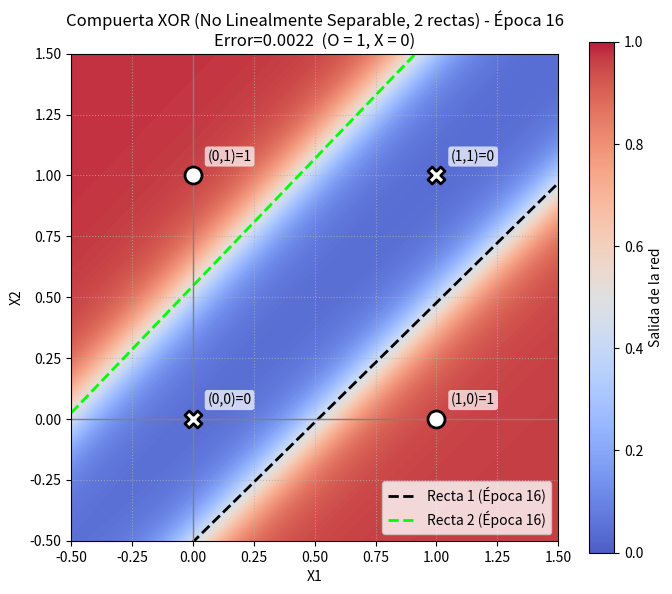

Here is the Python script that generated this plot:
import numpy as np
import matplotlib.pyplot as plt

# Un perceptrón de una sola capa NO puede resolver XOR (una sola recta no separa las clases).
# Con DOS rectas (dos neuronas ocultas) + una neurona de salida, sí es posible.

def sigmoid(z):
    return 1.0 / (1.0 + np.exp(-z))


class PerceptronXOR:
    def __init__(self, learning_rate=2.0, epochs=16, steps_per_epoch=50, seed=0):
        self.lr = learning_rate
        self.epochs = epochs
        # Cada "época" = steps_per_epoch pasos de descenso de gradiente
        # (con solo 1 paso por época, 16 épocas no alcanzan para resolver XOR).
        self.steps_per_epoch = steps_per_epoch
        rng = np.random.default_rng(seed)
        # Capa oculta: 2 neuronas = 2 rectas en el plano
        self.W1 = rng.normal(0, 1.0, (2, 2))
        self.b1 = np.zeros(2)
        # Capa de salida: combina las dos rectas
        self.W2 = rng.normal(0, 1.0, (2, 1))
        self.b2 = np.zeros(1)

    def forward(self, X):
        self.h = sigmoid(X @ self.W1 + self.b1)
        self.out = sigmoid(self.h @ self.W2 + self.b2)
        return self.out

    def train_step(self, X, y):
        y = y.reshape(-1, 1)
        out = self.forward(X)
        d_out = (out - y) * out * (1 - out)
        d_h = (d_out @ self.W2.T) * self.h * (1 - self.h)
        self.W2 -= self.lr * self.h.T @ d_out
        self.b2 -= self.lr * d_out.sum(axis=0)
        self.W1 -= self.lr * X.T @ d_h
        self.b1 -= self.lr * d_h.sum(axis=0)
        return float(np.mean((out - y) ** 2))

    def train_and_plot(self, X, y, title):
        # Entrenar las 16 épocas (sin graficar las intermedias)
        loss = None
        for epoch in range(1, self.epochs + 1):
            for _ in range(self.steps_per_epoch):
                loss = self.train_step(X, y)

        preds = (self.forward(X).ravel() >= 0.5).astype(int)
        print(f"[{title}] Predicciones finales: {preds.tolist()}  (esperado: {y.astype(int).tolist()})")

        # Graficar SOLO la última época
        fig, ax = plt.subplots(figsize=(7, 6))

        # Mapa de calor de la salida de la red sobre el plano
        xx, yy = np.meshgrid(np.linspace(-0.5, 1.5, 300), np.linspace(-0.5, 1.5, 300))
        grid = np.c_[xx.ravel(), yy.ravel()]
        zz = self.forward(grid).reshape(xx.shape)
        im = ax.imshow(zz, extent=(-0.5, 1.5, -0.5, 1.5), origin="lower",
                       cmap="coolwarm", vmin=0, vmax=1, alpha=0.9)
        fig.colorbar(im, ax=ax, label="Salida de la red")

        # Las dos rectas (una por neurona oculta): w1*x1 + w2*x2 + b = 0
        x_vals = np.array([-0.5, 1.5])
        colors = ["black", "lime"]
        for k in range(2):
            w1, w2 = self.W1[0, k], self.W1[1, k]
            b = self.b1[k]
            label = f"Recta {k + 1} (Época {self.epochs})"
            if abs(w2) > 1e-9:
                y_vals = (-w1 * x_vals - b) / w2
                ax.plot(x_vals, y_vals, "--", color=colors[k], linewidth=2, label=label)
            else:
                ax.axvline(-b / w1, linestyle="--", color=colors[k], linewidth=2, label=label)

        # Puntos de datos
        for xi, t in zip(X, y):
            ax.scatter(xi[0], xi[1], s=150, marker="o" if t == 1 else "X",
                       c="white", edgecolors="black", linewidths=2, zorder=5)
            ax.text(xi[0] + 0.06, xi[1] + 0.06, f"({int(xi[0])},{int(xi[1])})={int(t)}",
                    fontsize=10, zorder=6,
                    bbox=dict(boxstyle="round,pad=0.2", fc="white", ec="none", alpha=0.7))

        ax.set_xlim(-0.5, 1.5)
        ax.set_ylim(-0.5, 1.5)
        ax.axhline(0, color="grey", linewidth=1)
        ax.axvline(0, color="grey", linewidth=1)
        ax.grid(True, linestyle=":", alpha=0.7)
        ax.set_title(f"{title} - Época {self.epochs}\n"
                     f"Error={loss:.4f}  (O = 1, X = 0)")
        ax.set_xlabel("X1")
        ax.set_ylabel("X2")
        ax.legend(loc="lower right")
        fig.tight_layout()
        fig.savefig("xor_heatmap.png", dpi=130)
        plt.show()


# --- DATOS ---
X = np.array([[0, 0], [0, 1], [1, 0], [1, 1]], dtype=float)
y_xor = np.array([0, 1, 1, 0], dtype=float)

net = PerceptronXOR(learning_rate=2.0, epochs=16, steps_per_epoch=50, seed=0)
print("Ejecutando visualización para COMPUERTA XOR...")
net.train_and_plot(X, y_xor, "Compuerta XOR (No Linealmente Separable, 2 rectas)")
